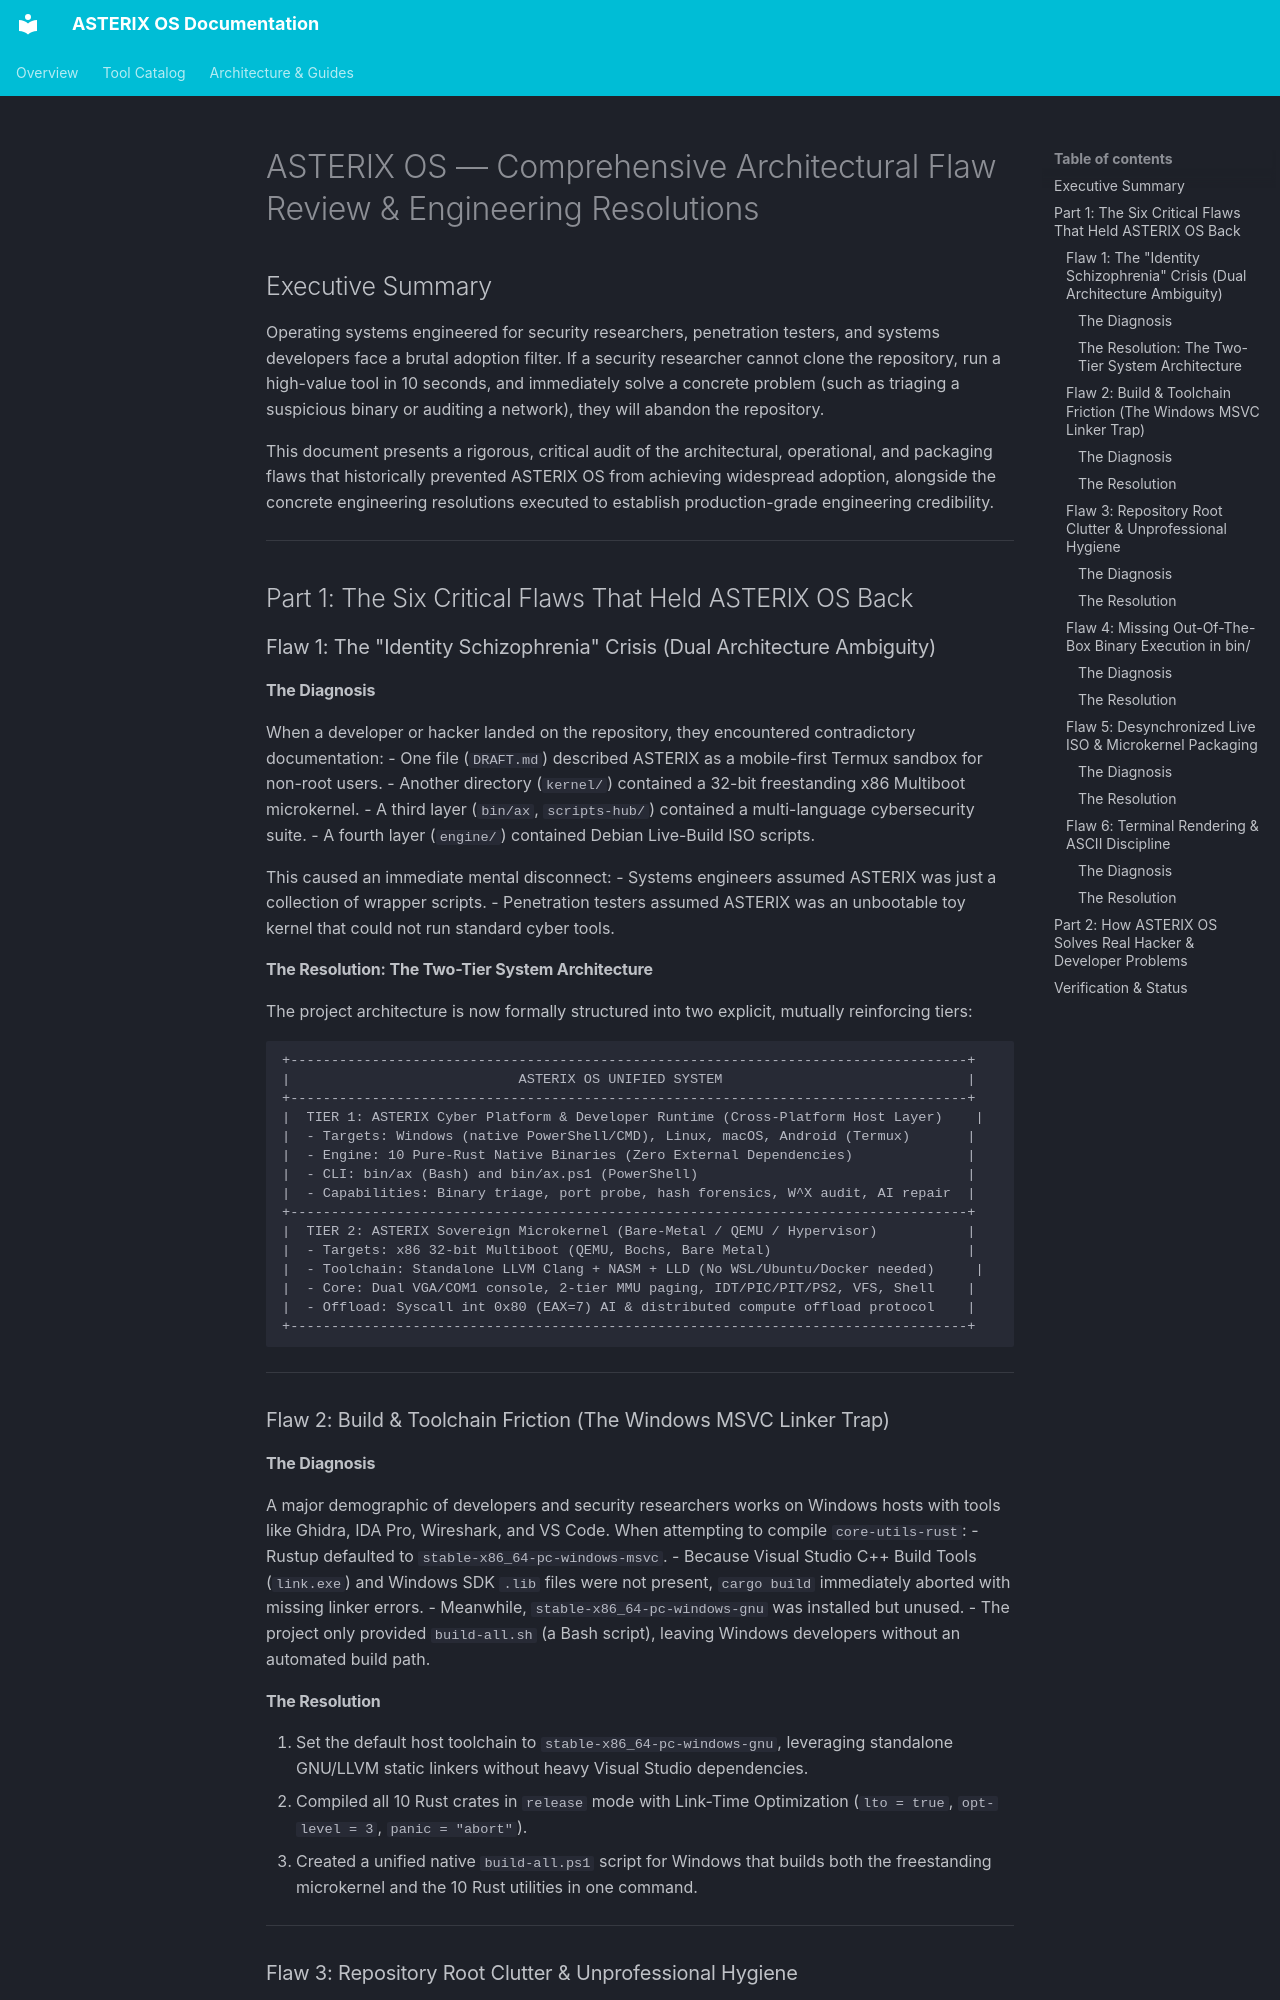

repository: NEXO-TECHNOLOGIES/ASTERIX-OS · page: ARCHITECTURAL_FLAWS_AND_RESOLUTIONS/index.html · generator: mkdocs

# ASTERIX OS — Comprehensive Architectural Flaw Review & Engineering Resolutions

## Executive Summary

Operating systems engineered for security researchers, penetration testers, and systems developers face a brutal adoption filter. If a security researcher cannot clone the repository, run a high-value tool in 10 seconds, and immediately solve a concrete problem (such as triaging a suspicious binary or auditing a network), they will abandon the repository.

This document presents a rigorous, critical audit of the architectural, operational, and packaging flaws that historically prevented ASTERIX OS from achieving widespread adoption, alongside the concrete engineering resolutions executed to establish production-grade engineering credibility.

---

## Part 1: The Six Critical Flaws That Held ASTERIX OS Back

### Flaw 1: The "Identity Schizophrenia" Crisis (Dual Architecture Ambiguity)

#### The Diagnosis
When a developer or hacker landed on the repository, they encountered contradictory documentation:
- One file (`DRAFT.md`) described ASTERIX as a mobile-first Termux sandbox for non-root users.
- Another directory (`kernel/`) contained a 32-bit freestanding x86 Multiboot microkernel.
- A third layer (`bin/ax`, `scripts-hub/`) contained a multi-language cybersecurity suite.
- A fourth layer (`engine/`) contained Debian Live-Build ISO scripts.

This caused an immediate mental disconnect:
- Systems engineers assumed ASTERIX was just a collection of wrapper scripts.
- Penetration testers assumed ASTERIX was an unbootable toy kernel that could not run standard cyber tools.

#### The Resolution: The Two-Tier System Architecture
The project architecture is now formally structured into two explicit, mutually reinforcing tiers:

```
+-----------------------------------------------------------------------------------+
|                            ASTERIX OS UNIFIED SYSTEM                              |
+-----------------------------------------------------------------------------------+
|  TIER 1: ASTERIX Cyber Platform & Developer Runtime (Cross-Platform Host Layer)    |
|  - Targets: Windows (native PowerShell/CMD), Linux, macOS, Android (Termux)       |
|  - Engine: 10 Pure-Rust Native Binaries (Zero External Dependencies)              |
|  - CLI: bin/ax (Bash) and bin/ax.ps1 (PowerShell)                                 |
|  - Capabilities: Binary triage, port probe, hash forensics, W^X audit, AI repair  |
+-----------------------------------------------------------------------------------+
|  TIER 2: ASTERIX Sovereign Microkernel (Bare-Metal / QEMU / Hypervisor)           |
|  - Targets: x86 32-bit Multiboot (QEMU, Bochs, Bare Metal)                        |
|  - Toolchain: Standalone LLVM Clang + NASM + LLD (No WSL/Ubuntu/Docker needed)     |
|  - Core: Dual VGA/COM1 console, 2-tier MMU paging, IDT/PIC/PIT/PS2, VFS, Shell    |
|  - Offload: Syscall int 0x80 (EAX=7) AI & distributed compute offload protocol    |
+-----------------------------------------------------------------------------------+
```

---

### Flaw 2: Build & Toolchain Friction (The Windows MSVC Linker Trap)

#### The Diagnosis
A major demographic of developers and security researchers works on Windows hosts with tools like Ghidra, IDA Pro, Wireshark, and VS Code. 
When attempting to compile `core-utils-rust`:
- Rustup defaulted to `stable-x86_64-pc-windows-msvc`.
- Because Visual Studio C++ Build Tools (`link.exe`) and Windows SDK `.lib` files were not present, `cargo build` immediately aborted with missing linker errors.
- Meanwhile, `stable-x86_64-pc-windows-gnu` was installed but unused.
- The project only provided `build-all.sh` (a Bash script), leaving Windows developers without an automated build path.
